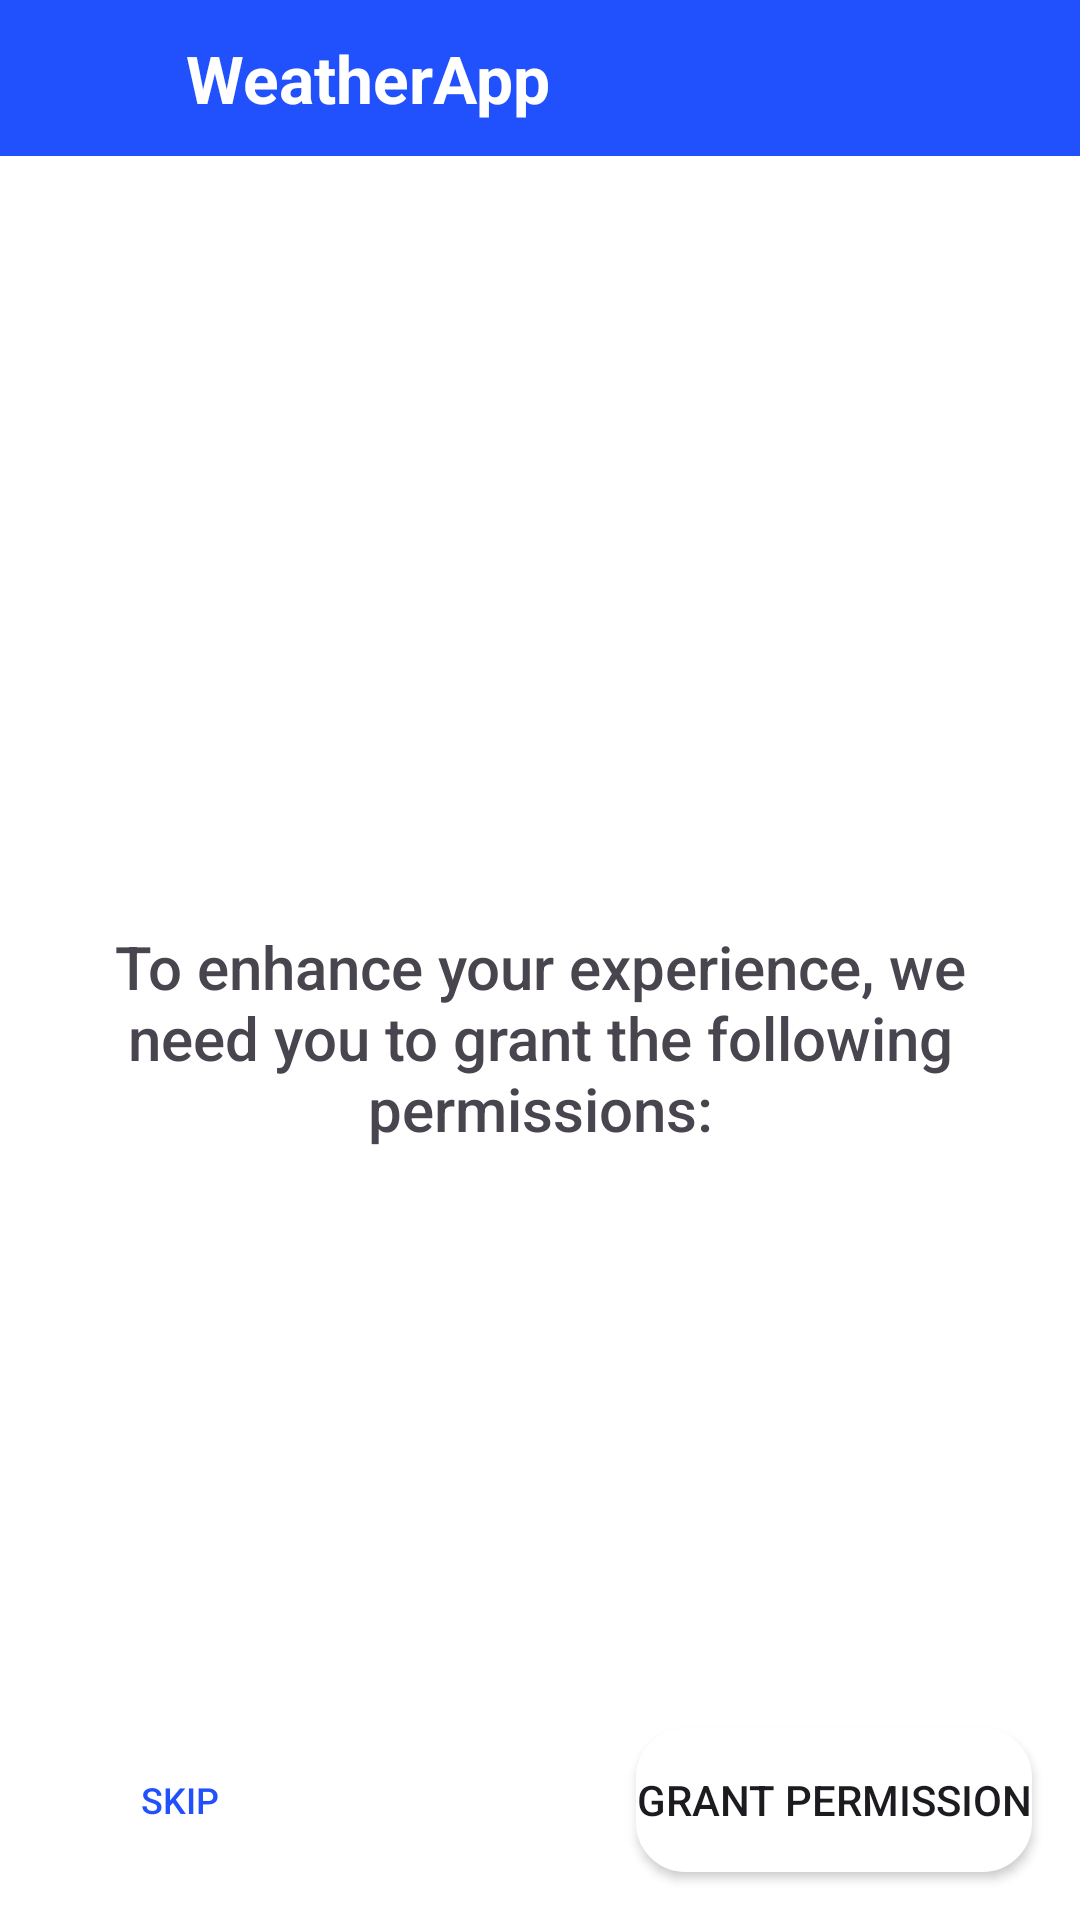

Layout XML and referenced resources for this Android screen:
<!-- AndroidManifest.xml: application theme Theme.WeatherApp -->
<!-- res/layout/activity_request_permission.xml -->
<?xml version="1.0" encoding="utf-8"?>
<layout xmlns:android="http://schemas.android.com/apk/res/android"
    xmlns:app="http://schemas.android.com/apk/res-auto"
    xmlns:tools="http://schemas.android.com/tools">

    <data>

    </data>


    <RelativeLayout
        android:layout_width="match_parent"
        android:layout_height="match_parent"
        tools:context=".permission.RequestPermission"
        >

        <RelativeLayout
            android:id="@+id/toolbar"
            android:layout_width="match_parent"
            android:layout_height="wrap_content"
            android:background="@color/my_primary"
            android:padding="10dp">

            <TextView
                android:id="@+id/txt_username"
                android:layout_width="wrap_content"
                android:layout_height="wrap_content"
                android:text="@string/app_name"
                android:textSize="22sp"
                android:textStyle="bold"
                android:textColor="@color/white"
                android:layout_marginStart="10dp"
                android:layout_centerVertical="true"
                android:layout_toEndOf="@+id/btn_back"
             />

            <ImageButton
                android:id="@+id/btn_back"
                android:layout_width="32dp"
                android:layout_height="32dp"
                android:src="@drawable/baseline_arrow_back_24"
                android:background="?attr/selectableItemBackgroundBorderless"
                app:tint="@color/white"
                android:layout_centerVertical="true"
                android:layout_marginEnd="10dp" />
        </RelativeLayout>

        <RelativeLayout
            android:id="@+id/request_permission_section"
            android:layout_width="match_parent"
            android:layout_height="match_parent"
            android:layout_below="@+id/toolbar"
          >

        <ImageView
            android:id="@+id/img_permission_request"
            android:layout_width="144dp"
            android:layout_height="144dp"
            tools:src="@drawable/image_permission_location"
            app:tint="@color/my_secondary"
            android:layout_above="@+id/txt_request_permission"
            android:layout_centerHorizontal="true"/>

        <TextView
            android:id="@+id/txt_request_permission"
            android:layout_width="wrap_content"
            android:layout_height="wrap_content"
            android:text="@string/txt_request_permission"
            android:textSize="20sp"
            android:fontFamily="sans-serif-medium"
            android:layout_margin="16dp"
            android:layout_centerInParent="true"
            android:gravity="center"

         />
        <TextView
            android:id="@+id/required_permission"
            android:layout_width="wrap_content"
            android:layout_height="wrap_content"
            tools:text="Location"
            android:fontFamily="sans-serif-black"
            android:textSize="22sp"
            android:layout_centerHorizontal="true"
            android:layout_below="@+id/txt_request_permission"/>

        </RelativeLayout>

        <RelativeLayout
            android:id="@+id/permissions_response_section"
            android:layout_width="match_parent"
            android:layout_height="wrap_content"
            android:layout_alignParentBottom="true">

            <Button
                android:id="@+id/btn_skip"
                style="@style/Widget.AppCompat.Button.Borderless"
                android:layout_width="wrap_content"
                android:layout_height="wrap_content"
                android:layout_marginStart="16dp"
                android:layout_marginTop="16dp"
                android:layout_marginEnd="16dp"
                android:layout_marginBottom="16dp"
                android:text="@string/txt_skip"
                android:textColor="@color/my_primary"
                android:textSize="12sp" />

            <Button
                android:id="@+id/btn_grant_permission"
                android:layout_width="wrap_content"
                android:layout_height="wrap_content"
                android:layout_alignParentEnd="true"
                android:layout_marginStart="16dp"
                android:layout_marginTop="16dp"
                android:layout_marginEnd="16dp"
                android:layout_marginBottom="16dp"
                android:background="@drawable/icon_corner_rounded"
                android:text="@string/txt_grant_permission" />
        </RelativeLayout>
    </RelativeLayout>
</layout>
<!-- resources referenced by this layout -->
<resources>
  <color name="my_primary">#2151FD</color>
  <color name="my_secondary">#FACB7C</color>
  <color name="white">#FFFFFFFF</color>
  <!-- drawable icon_corner_rounded (drawable) -->
  <?xml version="1.0" encoding="utf-8"?>
  <shape android:shape="rectangle" xmlns:android="http://schemas.android.com/apk/res/android">
      <stroke android:width="1dp" android:color="@color/white" />
      <corners android:radius="16dp"/>
      <solid android:color="@color/white" />
  </shape>
  <string name="app_name">WeatherApp</string>
  <string name="txt_grant_permission">Grant permission</string>
  <string name="txt_request_permission">To enhance your experience, we need you to grant the following permissions:</string>
  <string name="txt_skip">Skip</string>
  <style name="Theme.WeatherApp" parent="Base.Theme.WeatherApp" />
  <style name="Base.Theme.WeatherApp" parent="Theme.Material3.DayNight.NoActionBar">
          
          <item name="colorPrimary">@color/my_primary</item>
          <item name="colorPrimaryVariant">@color/light_blue</item>
          <item name="colorOnPrimary">@color/white</item>
  
          <item name="colorSecondary">@color/my_secondary</item>
          <item name="colorSecondaryVariant">@color/my_secondary</item>
          <item name="colorOnSecondary">@color/black</item>
  
          <item name="android:statusBarColor">?attr/colorPrimary</item>
  
          <item name="android:windowBackground">@color/white</item>
      </style>
  <color name="light_blue">#D1F1F6</color>
  <color name="black">#FF000000</color>
</resources>
